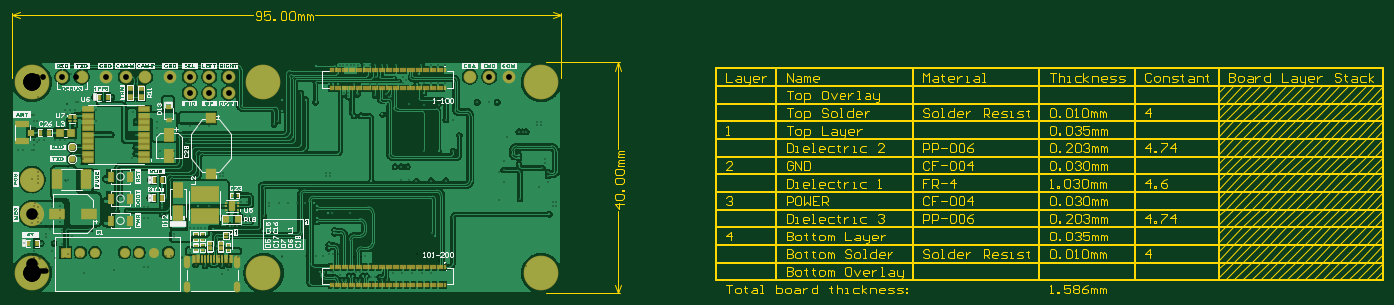
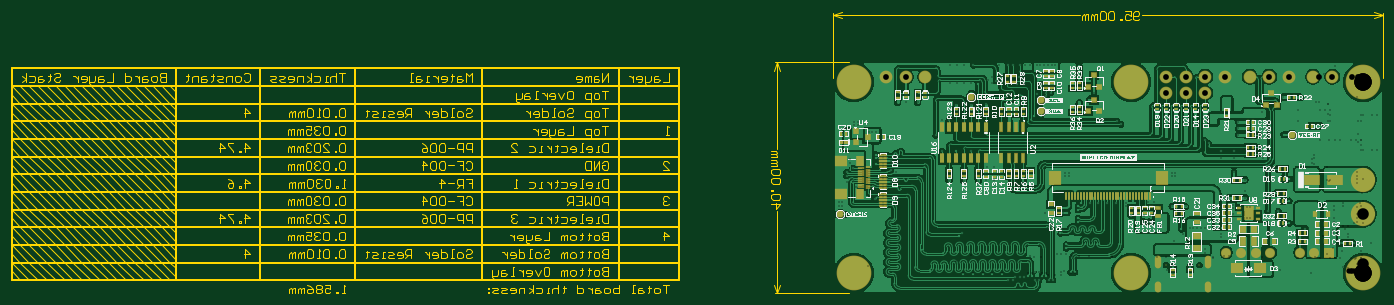
Circuit board: 12 layer files. Board 237.0 x 48.7 mm.
- drill: Pukk-Display-Module-v1.0-RoundHoles.TXT (5004 bytes)
- drill: Pukk-Display-Module-v1.0-SlotHoles.TXT (293 bytes)
- bottom_copper: Pukk-Display-Module-v1.0.GBL (123496 bytes)
- bottom_silk: Pukk-Display-Module-v1.0.GBO (108351 bytes)
- paste: Pukk-Display-Module-v1.0.GBP (7437 bytes)
- bottom_mask: Pukk-Display-Module-v1.0.GBS (8374 bytes)
- outline: Pukk-Display-Module-v1.0.GKO (271 bytes)
- outline: Pukk-Display-Module-v1.0.GM1 (49786 bytes)
- top_copper: Pukk-Display-Module-v1.0.GTL (109309 bytes)
- top_silk: Pukk-Display-Module-v1.0.GTO (169740 bytes)
- paste: Pukk-Display-Module-v1.0.GTP (3430 bytes)
- top_mask: Pukk-Display-Module-v1.0.GTS (8824 bytes)

=== drill: Pukk-Display-Module-v1.0-RoundHoles.TXT ===
M48
;Layer_Color=9474304
;FILE_FORMAT=4:4
METRIC,LZ
;TYPE=PLATED
T01F00S00C0.2000
T03F00S00C0.9144
T04F00S00C1.0000
T05F00S00C2.0000
T06F00S00C3.0000
;TYPE=NON_PLATED
T07F00S00C0.6200
%
T01
X00612999Y-00012064
X00623621Y-0000127
X00640276Y-0000127
X00656976
X00673676
X00690376
X0069723Y00064358
X00692174Y00069421
X00689864Y00159612
X00664464
X00651764Y00160596
X00637286
X0062484
X00715264Y00159612
X00815351Y00157691
X00806705Y00126461
X00843509Y00128238
X00854548Y0012985
X00876056Y00148961
X00892247Y00156962
X00899621Y00123171
X00906035
Y00116757
X00899621
X0089408Y001016
X00548949Y00103765
X00517906Y00103781
X00511
X0049234Y00109078
Y00115618
X004875Y00121874
X00472538
X00457538
X00442538Y00121874
X00427538Y00121874
X00410219Y00121345
Y00116345
X00400492Y00098719
X00377595
Y00089159
X00370428
X00367365Y00098719
X00371307Y00123144
X00360725
X0034419Y00120884
Y00115497
Y0011011
X00329867Y00115469
X00306635Y00115279
X002876
X00286571Y00077216
X00292985
X00299399
X0031369Y00075946
X00310388Y00068072
X00326125Y00056105
X00338836Y0005461
X003466Y00038088
X0035485
X00354933Y00081806
X00348276
X0034162
X00280158Y00077216
X00273744
X0025146Y00081136
Y0008755
Y00068131
Y00061717
X00245046
Y00068131
X00225374Y00101875
Y00112949
Y00118157
X00232573Y00130266
X00272469Y00040805
Y00035181
X00299095Y00012622
X002991Y-0001143
X00329095
Y00012622
X00498002Y0000127
X00504812
X00520999Y00002032
X00535729Y-00012064
X00542269
X00547729Y-0000508
X00554269
X00559729Y00001082
X00566269
X00571729Y-0000508
X00578269
X00586189Y-00006425
X00592999
X00601079
X00604999Y-00012064
X00566269
X00559729
X00556999Y-0002794
X00544999
X00532999Y-0002794
X00520999Y-0002794
X00516999Y0002921
X0051266Y00043038
Y00049577
X0052282Y00068438
Y00074977
X0049234Y00088757
Y00095297
X0057404Y00160596
X0058674Y00159512
X00575564Y00029464
X00200836Y00094966
Y0010011
X00194422
Y00094966
Y00114715
X00200836
X00203708Y00130266
X00203881Y00141986
Y00161036
X001524Y00137668
X00157073Y00125558
X00164816Y00107412
X00146158
X0015927Y00086259
X00127Y00086296
X0011176Y00088898
Y00095312
Y00101726
Y0010814
Y00114554
X00127Y00124968
X0011176Y0014897
Y00155384
Y00161798
X00099904Y00076563
X00142569Y0005588
X00038354Y00051405
X00015771
X-00013739Y00051211
X-00015507Y00212923
X-0000633
X00002848
Y00222101
Y00230008
X00012025
X00021203
X0003038
X00039557
X00048735
X00057912
X00073961
Y0025437
X0008207Y00263496
X00082578Y0028194
X00073912Y00281902
X00065162
X00056642Y00281902
Y00272725
Y00263547
Y0025564
X00048735
X00039557
X0003038
X00021203
X00012025
X00002848
Y00263547
Y00272725
X-0000633
X-00015507
X-00024684
Y00212923
X0011176Y00174626
Y00168212
X00127Y00162721
X00173228Y00198677
X00179578Y00206248
Y00217248
Y00239202
Y00261248
X00174117Y0027221
Y00278384
X001497Y0031099
X00138524Y00303913
X0010795Y00303901
X00111478Y00281902
Y00262442
Y0025437
X0013716Y0023921
X00215392Y00239202
X00215392Y00250225
X00215392Y00261248
X00259592Y0026543
Y0027221
X00272796Y00253873
X00289433
X00306578
X00323215Y0027576
X00339852
X00356489
X00432847Y0027972
Y0029972
X00473456
X00464845Y00311038
X00490219Y0029512
X00502158
X00513104Y0032692
X00520977
X00529104
X00538999Y00311859
X00546999
Y00305308
X00562688Y00308675
X00556999Y00326285
X00584999
X00596999
X00593999Y00338203
X00592999Y00358924
X00583475
X00574523
X00563827
X00557413
X00550999
X00544585
X00538171
X00531757
X0049022Y00358394
X00604999Y00358924
X00592999Y00307086
X0059944Y00291361
X0060579Y00274155
X0059944Y00263227
X00568452Y0027178
X00556999
X00514682Y00173561
Y00167147
X00508268
Y00173561
X00425211Y00262743
X00418177Y00257048
X00330682Y00173561
Y00167147
X00324268
Y00173561
X00222772Y00175096
X00222024Y00198677
Y00211688
X00245753
Y00198677
X00266446Y00224037
X00273812Y00229466
X00239524Y0029972
X00232316
X0061214Y00291361
X00617663Y00304923
X00611447Y00310316
X0062484Y0033655
X00633984Y00331724
X00641731Y00328549
X00647192Y00333883
X00641385Y00339217
X00628999Y00358924
X00612999
X00672999
X00688999
X00700999
X00712999
X00712999Y00328549
X00700999
X00688999
X00676999
X00664999Y0032639
X0066897Y00343945
X00676999Y0031115
X00677164Y00291272
X00702564
X00715264Y00264971
X00727964
X00738632Y00237998
X00727998Y00211006
X00702633Y0021104
X00677164Y00210971
X00649224Y00183896
X00638302
X0062738
X00651764Y00291361
X0075676Y00295349
X00769366
X00790288
X0080391
X00820957Y00235559
X00841244Y00244104
X00847784
X00854324
X00872657Y00255357
Y00261771
X00879071
Y00255357
X009089Y00240929
Y00226059
X00886804Y00196459
Y00190045
X0088039
Y00196459
X00881746Y00181629
X00892247Y00174231
Y00167691
X0084178Y00189003
Y00198271
Y00204811
X00815044Y00194096
X00815351Y00177962
X00806247Y00175422
T03
X0023622Y0003556
X0021082
X0018542
X0016002
X0010922
X0008382
X0005842
T04
X00052832Y00339344
X0008636
X00128524
X00162052
X0019558
X00239268
X00272796
Y00311251
X00306324
Y00339344
X00339852
Y00311251
X0075676Y00339344
X00790288
X00823816
T05
X0Y00102488
Y0016168
T06
X0088Y-00000001
X004
X0Y0
X0Y00329999
X004Y00329999
X0088
T07
X002827Y00013615
X003405
M30

=== drill: Pukk-Display-Module-v1.0-SlotHoles.TXT ===
M48
;Layer_Color=9474304
;FILE_FORMAT=4:4
METRIC,LZ
;TYPE=PLATED
T02F00S00C0.6000
;TYPE=NON_PLATED
%
G90
G05
T02
G00X0026835Y-00027185
M15
G01Y-00019185
M16
G00X0026835Y00013115
M15
G01Y00024115
M16
G00X0035485Y00013115
M15
G01Y00024115
M16
G00X0035485Y-00027185
M15
G01Y-00019185
M16
M17
M30

=== bottom_copper: Pukk-Display-Module-v1.0.GBL (123496 bytes, source omitted) ===
=== bottom_silk: Pukk-Display-Module-v1.0.GBO (108351 bytes, source omitted) ===
=== paste: Pukk-Display-Module-v1.0.GBP (7437 bytes, source omitted) ===
=== bottom_mask: Pukk-Display-Module-v1.0.GBS (8374 bytes, source omitted) ===
=== outline: Pukk-Display-Module-v1.0.GKO ===
G04*
G04 #@! TF.GenerationSoftware,Altium Limited,Altium Designer,24.5.2 (23)*
G04*
G04 Layer_Color=16711935*
%FSLAX44Y44*%
%MOMM*%
G71*
G04*
G04 #@! TF.SameCoordinates,8D235AB4-1F77-4A62-ADF1-0881FF8B4338*
G04*
G04*
G04 #@! TF.FilePolarity,Positive*
G04*
G01*
G75*
M02*

=== outline: Pukk-Display-Module-v1.0.GM1 (49786 bytes, source omitted) ===
=== top_copper: Pukk-Display-Module-v1.0.GTL (109309 bytes, source omitted) ===
=== top_silk: Pukk-Display-Module-v1.0.GTO (169740 bytes, source omitted) ===
=== paste: Pukk-Display-Module-v1.0.GTP ===
G04*
G04 #@! TF.GenerationSoftware,Altium Limited,Altium Designer,24.5.2 (23)*
G04*
G04 Layer_Color=8421504*
%FSLAX44Y44*%
%MOMM*%
G71*
G04*
G04 #@! TF.SameCoordinates,8D235AB4-1F77-4A62-ADF1-0881FF8B4338*
G04*
G04*
G04 #@! TF.FilePolarity,Positive*
G04*
G01*
G75*
%ADD23R,0.8200X1.7200*%
%ADD24R,2.2000X1.0500*%
%ADD25R,1.6000X1.6000*%
%ADD26R,0.5000X1.0000*%
%ADD27R,1.8000X0.8000*%
%ADD28R,0.4250X0.2800*%
%ADD29R,1.5000X2.2000*%
%ADD30R,0.4500X0.4000*%
%ADD31R,1.0000X1.6000*%
%ADD32R,1.0160X1.2700*%
%ADD33R,0.6600X0.5500*%
%ADD34R,0.6350X0.4572*%
%ADD35R,0.4572X0.6350*%
%ADD36R,0.7000X0.4000*%
%ADD37R,0.6000X1.2000*%
%ADD38R,0.3000X1.2000*%
%ADD39R,1.2000X1.3200*%
%ADD40R,0.7620X0.8890*%
%ADD41R,1.7800X3.2000*%
%ADD42R,2.5000X1.6000*%
%ADD43R,0.3000X0.3000*%
%ADD44R,4.9000X2.6000*%
%ADD45R,1.7000X2.5000*%
%ADD46R,0.9000X0.8000*%
%ADD47R,0.8890X0.7620*%
%ADD48R,1.0500X1.0000*%
G04:AMPARAMS|DCode=49|XSize=1mm|YSize=1mm|CornerRadius=0mm|HoleSize=0mm|Usage=FLASHONLY|Rotation=90.000|XOffset=0mm|YOffset=0mm|HoleType=Round|Shape=Octagon|*
%AMOCTAGOND49*
4,1,8,0.2500,0.5000,-0.2500,0.5000,-0.5000,0.2500,-0.5000,-0.2500,-0.2500,-0.5000,0.2500,-0.5000,0.5000,-0.2500,0.5000,0.2500,0.2500,0.5000,0.0*
%
%ADD49OCTAGOND49*%

D23*
X170037Y90424D02*
D03*
X170037Y128778D02*
D03*
X170037Y166624D02*
D03*
X136037D02*
D03*
X136037Y128778D02*
D03*
X136037Y90424D02*
D03*
D24*
X-17023Y228074D02*
D03*
Y257574D02*
D03*
D25*
X308792Y171301D02*
D03*
Y268301D02*
D03*
D26*
X-6484Y51308D02*
D03*
X130783Y303901D02*
D03*
X115783D02*
D03*
X225374Y130266D02*
D03*
X210374D02*
D03*
X8516Y51308D02*
D03*
X225478Y161036D02*
D03*
X210478D02*
D03*
D27*
X194028Y195210D02*
D03*
X97028Y283210D02*
D03*
Y261210D02*
D03*
Y195210D02*
D03*
Y206210D02*
D03*
Y217210D02*
D03*
Y228210D02*
D03*
Y239210D02*
D03*
Y250210D02*
D03*
Y272210D02*
D03*
X194028Y283210D02*
D03*
Y272210D02*
D03*
Y261210D02*
D03*
Y250210D02*
D03*
Y239210D02*
D03*
Y228210D02*
D03*
Y217210D02*
D03*
Y206210D02*
D03*
D28*
X65162Y267210D02*
D03*
Y272210D02*
D03*
Y262210D02*
D03*
X73912D02*
D03*
Y267210D02*
D03*
Y272210D02*
D03*
D29*
X236474Y203164D02*
D03*
Y239164D02*
D03*
D30*
X355339Y121874D02*
D03*
X335836Y108874D02*
D03*
Y115374D02*
D03*
Y121874D02*
D03*
X355339Y115374D02*
D03*
X355339Y108874D02*
D03*
D31*
X345588Y115374D02*
D03*
D32*
X335428Y92710D02*
D03*
X355748D02*
D03*
D33*
X326125Y51157D02*
D03*
X307600D02*
D03*
Y42657D02*
D03*
X326125D02*
D03*
D34*
X338902Y48668D02*
D03*
X282691Y57868D02*
D03*
X294442D02*
D03*
Y48668D02*
D03*
Y39270D02*
D03*
Y67266D02*
D03*
X282691D02*
D03*
X338902Y39270D02*
D03*
D35*
X345969Y134620D02*
D03*
X355367D02*
D03*
D36*
X282691Y47219D02*
D03*
Y40719D02*
D03*
D37*
X279600Y24315D02*
D03*
X343600D02*
D03*
X335600D02*
D03*
X287600D02*
D03*
D38*
X314100D02*
D03*
X319100D02*
D03*
X324100D02*
D03*
X329100D02*
D03*
X309100D02*
D03*
X304100D02*
D03*
X299100D02*
D03*
X294100D02*
D03*
D39*
X67912Y242821D02*
D03*
X47912D02*
D03*
D40*
X14732Y242822D02*
D03*
X29972D02*
D03*
D41*
X93480Y161798D02*
D03*
X43680D02*
D03*
D42*
X43120Y102870D02*
D03*
X99120D02*
D03*
D43*
X332927Y67980D02*
D03*
Y61980D02*
D03*
X337928D02*
D03*
Y67980D02*
D03*
D44*
X298450Y135898D02*
D03*
Y97898D02*
D03*
D45*
X251841Y103914D02*
D03*
Y143914D02*
D03*
D46*
X236476Y263923D02*
D03*
Y286923D02*
D03*
D47*
X188468Y319024D02*
D03*
Y303784D02*
D03*
X169672Y303913D02*
D03*
Y319153D02*
D03*
D48*
X-1773Y242824D02*
D03*
D49*
X69251Y217223D02*
D03*
Y196903D02*
D03*
M02*

=== top_mask: Pukk-Display-Module-v1.0.GTS (8824 bytes, source omitted) ===
